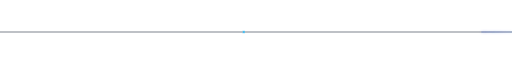
t = 0.00 s
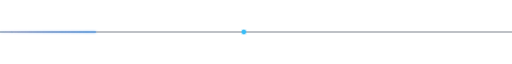
t = 0.56 s
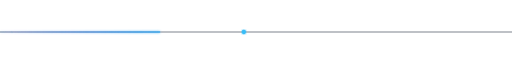
t = 0.94 s
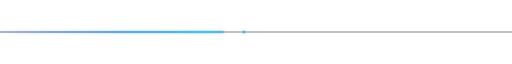
t = 1.31 s
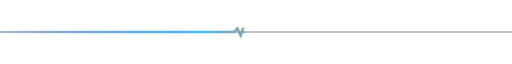
t = 1.50 s
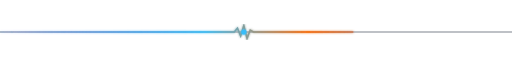
t = 2.25 s

The animated SVG that drew these frames (rendered in a browser with its animation timeline set to each time). Animation: 1 SMIL element (animate=1), 1 CSS @keyframes rule; one cycle of 3.00 s, repeats indefinitely.

<svg xmlns="http://www.w3.org/2000/svg" viewBox="0 0 800 16" width="100%" height="16" fill="none">
  <style>
    .bg-line { stroke: #1e293b; stroke-width: 1.5; opacity: 0.6; }
    .pulse-line {
      stroke: url(#divider-grad);
      stroke-width: 2.5;
      fill: none;
      stroke-dasharray: 800;
      stroke-dashoffset: 800;
      animation: sweep 3s linear infinite;
    }
    @keyframes sweep {
      0% { stroke-dashoffset: 800; }
      100% { stroke-dashoffset: 0; }
    }
  </style>

  <defs>
    <linearGradient id="divider-grad" x1="0%" y1="0%" x2="100%" y2="0%">
      <stop offset="0%" stop-color="#2563eb" stop-opacity="0.1"/>
      <stop offset="40%" stop-color="#38bdf8"/>
      <stop offset="60%" stop-color="#fd6b05"/>
      <stop offset="100%" stop-color="#2563eb" stop-opacity="0.1"/>
    </linearGradient>

    <filter id="glow-divider" x="-10%" y="-10%" width="120%" height="120%">
      <feGaussianBlur stdDeviation="2" result="blur"/>
      <feComposite in="SourceGraphic" in2="blur" operator="over"/>
    </filter>
  </defs>

  <!-- Static Base Line -->
  <line x1="0" y1="8" x2="800" y2="8" class="bg-line"/>

  <!-- Animated ECG Wave Sweep Line -->
  <path class="pulse-line" filter="url(#glow-divider)" d="M0,8 L360,8 L366,8 L371,2 L376,14 L381,-2 L386,18 L391,5 L396,8 L800,8" />

  <!-- Animated Center Pulse Dot -->
  <circle cx="381" cy="8" r="2.5" fill="#38bdf8" filter="url(#glow-divider)">
    <animate attributeName="r" values="1.5;4;1.5" dur="1.5s" repeatCount="indefinite"/>
  </circle>
</svg>
